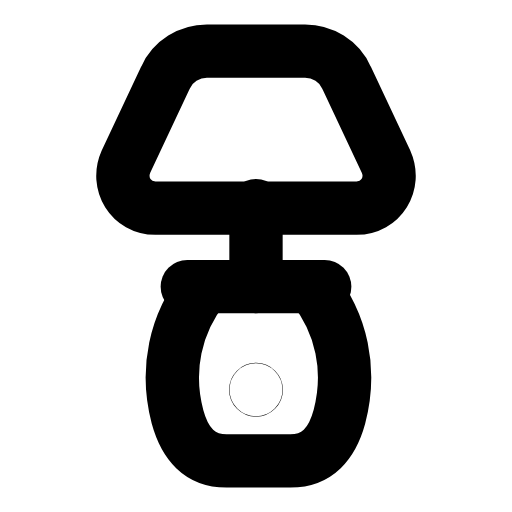
t = 0.00 s
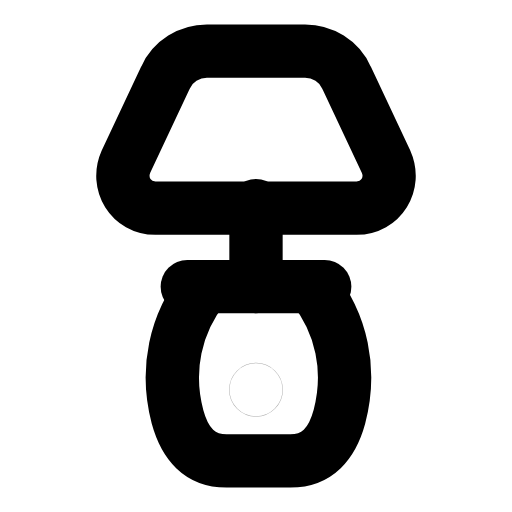
t = 0.27 s
t = 0.54 s: frame unchanged from t = 0.00 s, image omitted
t = 0.83 s: frame unchanged from t = 0.00 s, image omitted
t = 1.12 s: frame unchanged from t = 0.00 s, image omitted
t = 1.41 s: frame unchanged from t = 0.00 s, image omitted

The animated SVG that drew these frames (rendered in a browser with its animation timeline set to each time). Animation: 1 SMIL element (animate=1); one cycle of 1.70 s, repeats indefinitely.

<svg xmlns="http://www.w3.org/2000/svg" width="24" height="24" viewBox="0 0 24 24" fill="none"><g transform="translate(-1.8 -2.662) scale(1.15)"><path stroke="currentColor" stroke-width="2.174" stroke-linecap="round" stroke-linejoin="round" fill="none" d="M10 4.4L14 4.4C14.7 4.4 15.4 4.8 15.7 5.5L17.3 8.9C17.7 9.8 17.1 10.8 16.1 10.8L7.9 10.8C6.9 10.8 6.3 9.8 6.7 8.9L8.3 5.5C8.6 4.8 9.3 4.4 10 4.4Z"></path><line stroke="currentColor" stroke-width="2.174" stroke-linecap="round" stroke-linejoin="round" fill="none" x1="12" y1="10.7" x2="12" y2="14"></line><line stroke="currentColor" stroke-width="2.174" stroke-linecap="round" stroke-linejoin="round" fill="none" x1="9.2" y1="14" x2="14.8" y2="14"></line><path stroke="currentColor" stroke-width="2.174" stroke-linecap="round" stroke-linejoin="round" fill="none" d="M9.9 14C8.7 15.5 8.3 17.4 8.8 19.3C9.1 20.4 9.7 21.1 10.8 21.1L13.4 21.1C14.5 21.1 15.1 20.4 15.4 19.3C15.9 17.4 15.5 15.5 14.3 14"></path><circle stroke="currentColor" stroke-width="2.174" stroke-linecap="round" stroke-linejoin="round" fill="none" cx="12" cy="18.2" r="0.01"><animate attributeName="opacity" values="1;1;0.2;1;1;1;1;0.2;1;1;1" keyTimes="0;0.144;0.207;0.27;0.45;0.6;0.72;0.762;0.804;0.9;1" dur="1.7s" repeatCount="indefinite" calcMode="spline" keySplines="0.16 1 0.3 1;0.16 1 0.3 1;0.16 1 0.3 1;0.16 1 0.3 1;0.16 1 0.3 1;0.16 1 0.3 1;0.16 1 0.3 1;0.16 1 0.3 1;0.16 1 0.3 1;0.16 1 0.3 1"/></circle></g></svg>
